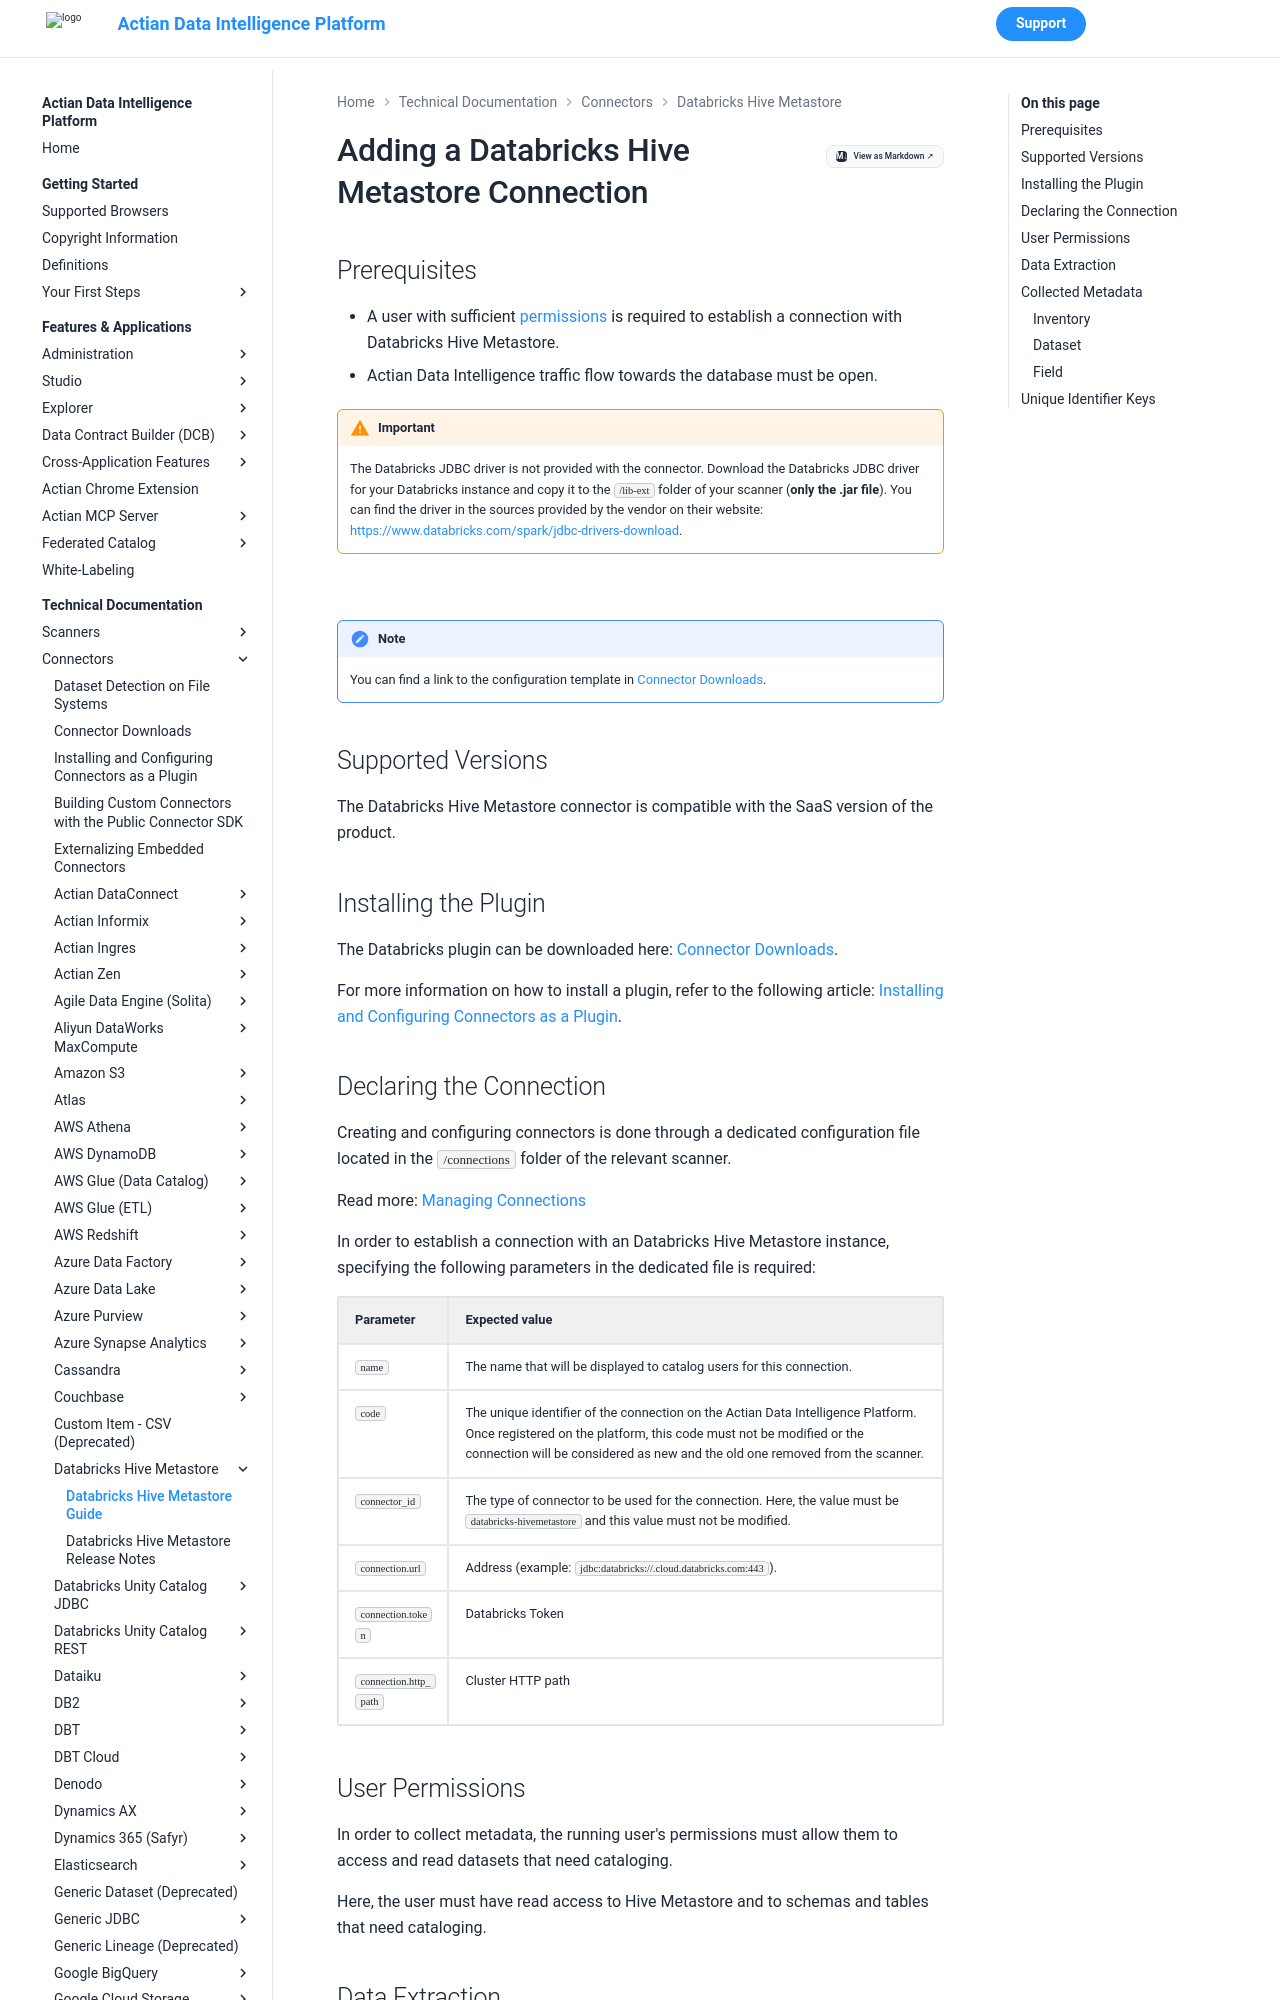

repository: ActianCorp/zeenea-platform-docs · page: latest/technical-documentation/connectors/databricks-hive-metastore/databricks-hive-metastore.html · generator: mkdocs

# Adding a Databricks Hive Metastore Connection

## Prerequisites

* A user with sufficient [permissions](#user-permissions) is required to establish a connection with Databricks Hive Metastore.
* Actian Data Intelligence traffic flow towards the database must be open. 

!!! warning "Important"
    The Databricks JDBC driver is not provided with the connector. Download the Databricks JDBC driver for your Databricks instance and copy it to the `/lib-ext` folder of your scanner (**only the .jar file**). You can find the driver in the sources provided by the vendor on their website: [https://www.databricks.com/spark/jdbc-drivers-download](https://www.databricks.com/spark/jdbc-drivers-download).


<br />

!!! note
    You can find a link to the configuration template in [Connector Downloads](../connectors-list.md).


## Supported Versions

The Databricks Hive Metastore connector is compatible with the SaaS version of the product.

## Installing the Plugin

The Databricks plugin can be downloaded here: [Connector Downloads](../connectors-list.md).

For more information on how to install a plugin, refer to the following article: [Installing and Configuring Connectors as a Plugin](../connectors-install-as-plugin.md).
